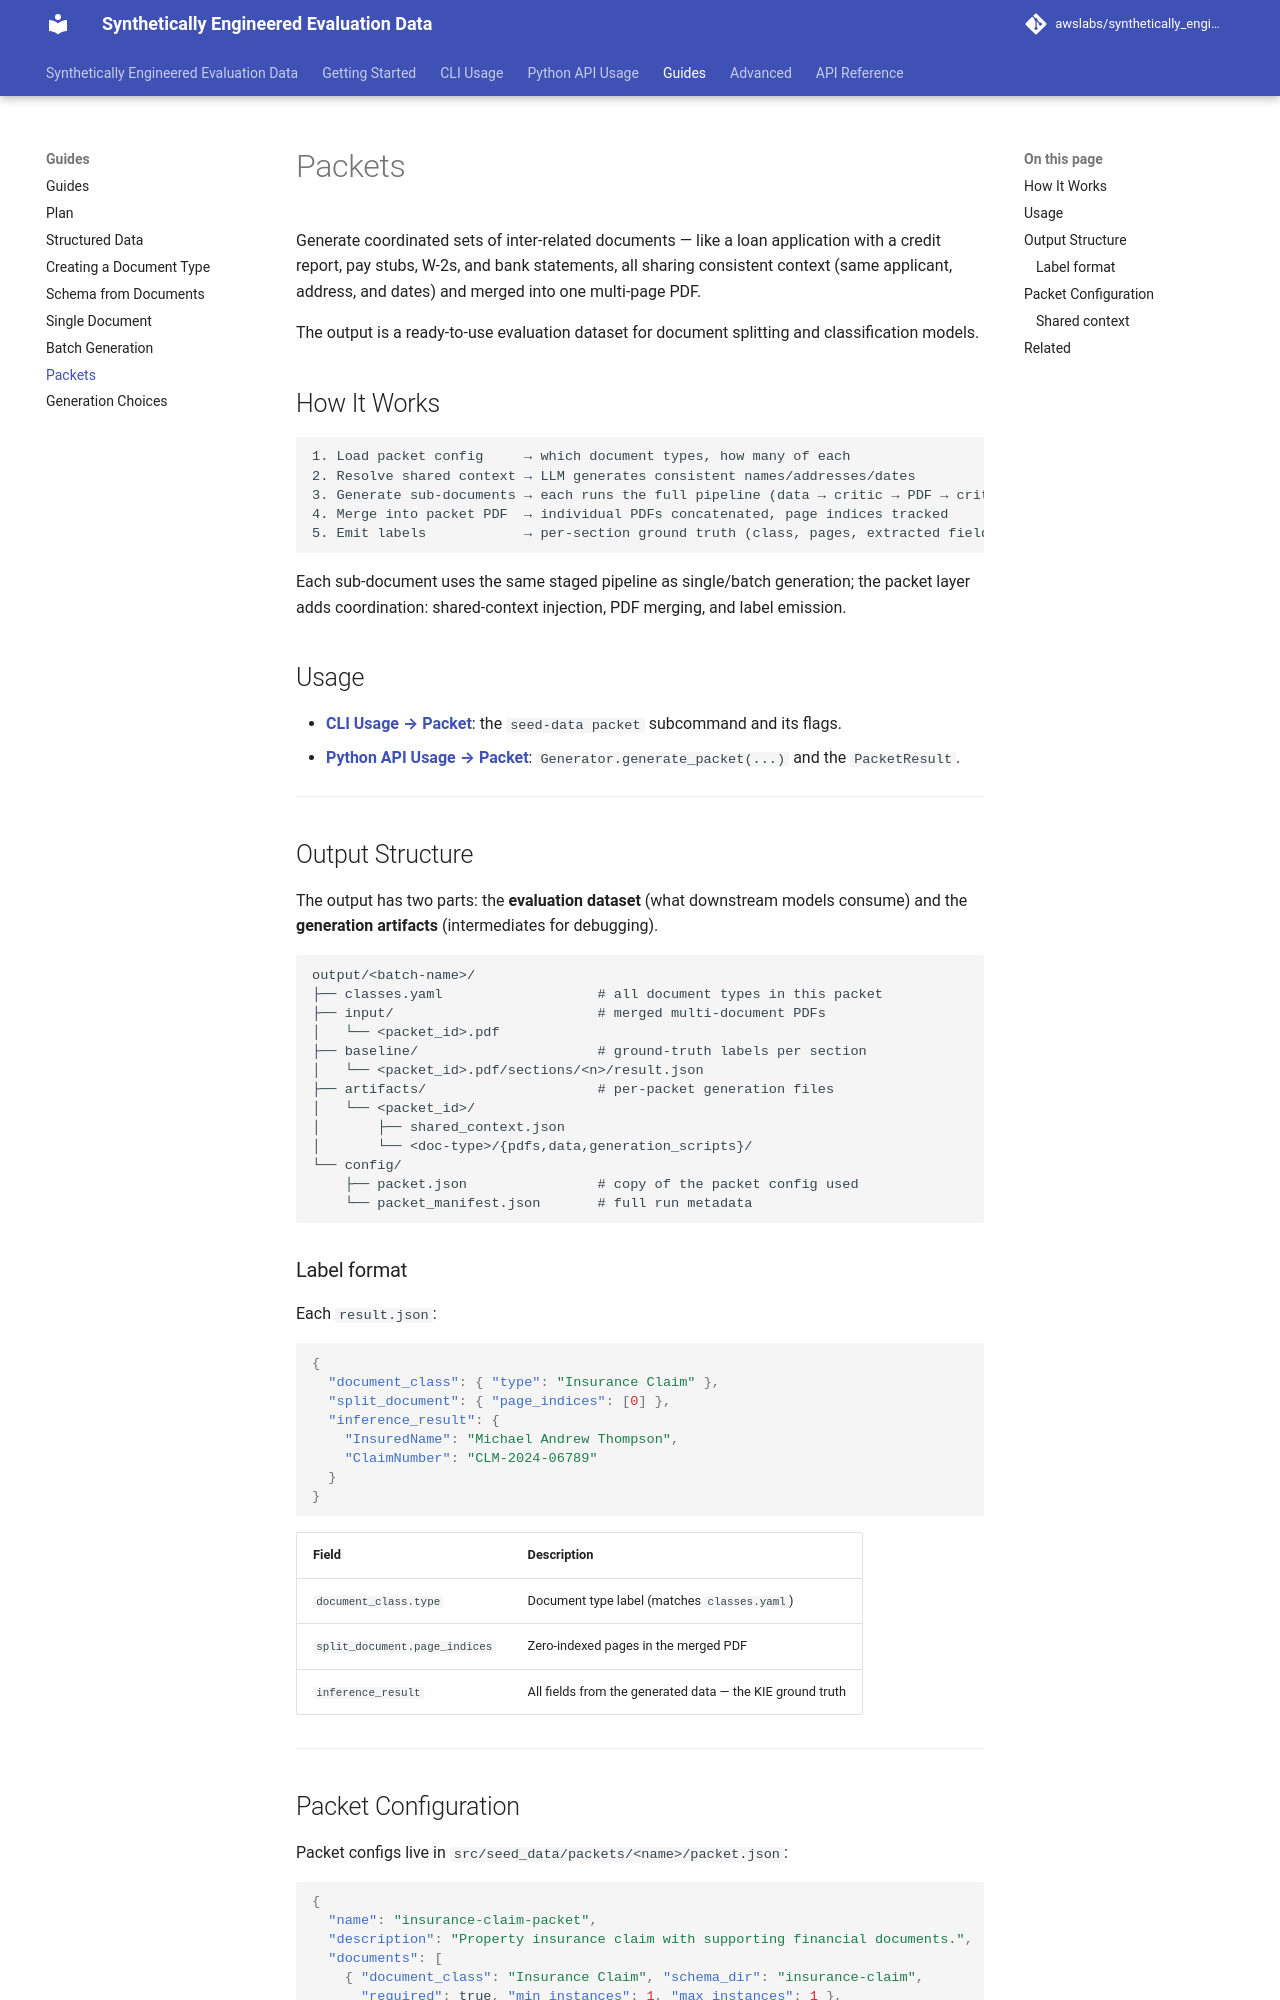

repository: awslabs/synthetically_engineered_evaluation_data · page: Guides/packets/index.html · generator: mkdocs

---
title: Packets
---

# Packets

Generate coordinated sets of inter-related documents — like a loan application
with a credit report, pay stubs, W-2s, and bank statements, all sharing
consistent context (same applicant, address, and dates) and merged into one
multi-page PDF.

The output is a ready-to-use evaluation dataset for document splitting and
classification models.

## How It Works

```
1. Load packet config     → which document types, how many of each
2. Resolve shared context → LLM generates consistent names/addresses/dates
3. Generate sub-documents → each runs the full pipeline (data → critic → PDF → critic)
4. Merge into packet PDF  → individual PDFs concatenated, page indices tracked
5. Emit labels            → per-section ground truth (class, pages, extracted fields)
```

Each sub-document uses the same staged pipeline as single/batch generation; the
packet layer adds coordination: shared-context injection, PDF merging, and label
emission.

## Usage

- **[CLI Usage → Packet](../CLI-Usage/README.md#packet)**: the `seed-data packet` subcommand and its flags.
- **[Python API Usage → Packet](../Python-API-Usage/README.md#packet)**: `Generator.generate_packet(...)` and the `PacketResult`.

---

## Output Structure

The output has two parts: the **evaluation dataset** (what downstream models
consume) and the **generation artifacts** (intermediates for debugging).

```
output/<batch-name>/
├── classes.yaml                   # all document types in this packet
├── input/                         # merged multi-document PDFs
│   └── <packet_id>.pdf
├── baseline/                      # ground-truth labels per section
│   └── <packet_id>.pdf/sections/<n>/result.json
├── artifacts/                     # per-packet generation files
│   └── <packet_id>/
│       ├── shared_context.json
│       └── <doc-type>/{pdfs,data,generation_scripts}/
└── config/
    ├── packet.json                # copy of the packet config used
    └── packet_manifest.json       # full run metadata
```

### Label format

Each `result.json`:

```json
{
  "document_class": { "type": "Insurance Claim" },
  "split_document": { "page_indices": [0] },
  "inference_result": {
    "InsuredName": "Michael Andrew Thompson",
    "ClaimNumber": "CLM-2024-06789"
  }
}
```

| Field | Description |
|-------|-------------|
| `document_class.type` | Document type label (matches `classes.yaml`) |
| `split_document.page_indices` | Zero-indexed pages in the merged PDF |
| `inference_result` | All fields from the generated data — the KIE ground truth |

---
